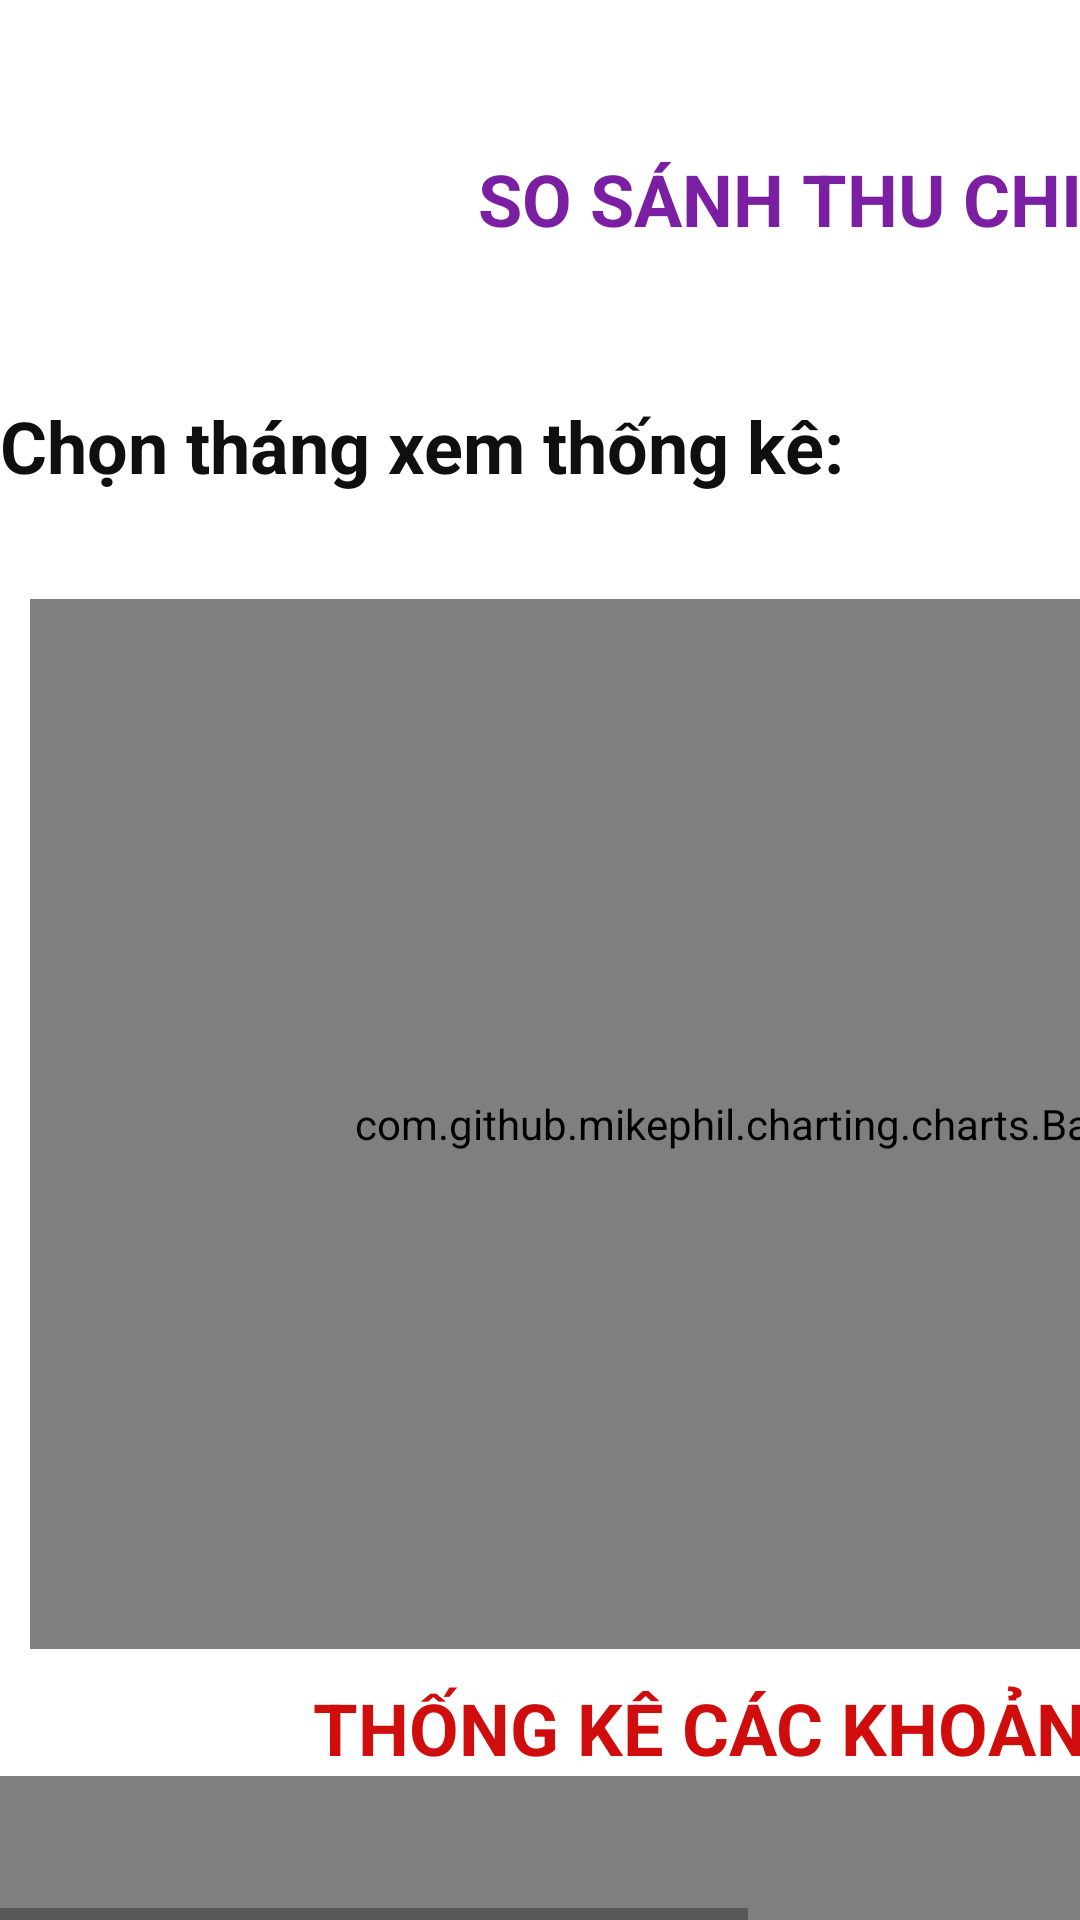

Layout XML and referenced resources for this Android screen:
<!-- AndroidManifest.xml: application theme Theme.BTL_final_final -->
<!-- res/layout/fragment_home_.xml -->
<?xml version="1.0" encoding="utf-8"?>
<LinearLayout xmlns:android="http://schemas.android.com/apk/res/android"
    xmlns:tools="http://schemas.android.com/tools"
    android:layout_width="match_parent"
    android:orientation="vertical"
    android:layout_height="match_parent"
    tools:context=".fragmentleftbar.home_Fragment">

    <HorizontalScrollView
        android:layout_width="match_parent"
        android:layout_height="match_parent"
        android:fillViewport="true">

        <LinearLayout
            android:layout_width="match_parent"
            android:layout_height="match_parent"
            android:orientation="vertical">
            <TextView
                android:layout_width="match_parent"
                android:layout_height="wrap_content"
                android:text="SO SÁNH THU CHI"
                android:textSize="24sp"
                android:textStyle="bold"
                android:textColor="#7B1FA2"
                android:layout_gravity="center"
                android:gravity="center"
                android:layout_marginTop="50dp"
                >
            </TextView>

            <TextView
                android:layout_width="match_parent"
                android:layout_height="wrap_content"
                android:text="Chọn tháng xem thống kê: "
                android:textSize="24sp"
                android:textStyle="bold"
                android:textColor="#100F0F"
                android:layout_marginTop="50dp"
                ></TextView>
            <Spinner
                android:id="@+id/monthss"
                android:layout_width="match_parent"
                android:spinnerMode="dropdown"
                android:layout_height="25dp"
                />
            <com.github.mikephil.charting.charts.BarChart
                android:id="@+id/barchartsosanh"
                android:layout_width="500dp"
                android:layout_margin="10dp"
                android:layout_height="350dp">
            </com.github.mikephil.charting.charts.BarChart>
    <TextView
        android:layout_width="match_parent"
        android:layout_height="wrap_content"
        android:text="THỐNG KÊ CÁC KHOẢN THU"
        android:textSize="24sp"
        android:textStyle="bold"
        android:textColor="#CF0D0D"
        android:layout_gravity="center"
        android:gravity="center"
        >
    </TextView>
    <com.github.mikephil.charting.charts.BarChart
        android:id="@+id/barchartthu"
        android:layout_width="500dp"
        android:layout_height="350dp">
    </com.github.mikephil.charting.charts.BarChart>
            <TextView
                android:layout_width="match_parent"
                android:layout_height="wrap_content"
                android:text="THỐNG KÊ CÁC KHOẢN THU"
                android:textSize="24sp"
                android:textStyle="bold"
                android:textColor="#0A0DD1"
                android:layout_gravity="center"
                android:gravity="center"
                >
            </TextView>
    <com.github.mikephil.charting.charts.BarChart
        android:id="@+id/barchartchi"
        android:layout_width="500dp"
        android:layout_margin="10dp"
        android:layout_height="350dp">
    </com.github.mikephil.charting.charts.BarChart>


        </LinearLayout>

    </HorizontalScrollView>

</LinearLayout>
<!-- resources referenced by this layout -->
<resources>
  <style name="Theme.BTL_final_final" parent="Theme.MaterialComponents.DayNight.DarkActionBar">
          
          <item name="colorPrimary">@color/colorAccent</item>
          
          <item name="colorOnSecondary">@color/black</item>
          
          <item name="android:statusBarColor" tools:targetApi="l">?attr/colorPrimaryVariant</item>
          
          <item name="colorAccent">@android:color/white</item>
      </style>
  <color name="colorAccent">#FFFFFFFF</color>
  <color name="black">#FF000000</color>
</resources>
